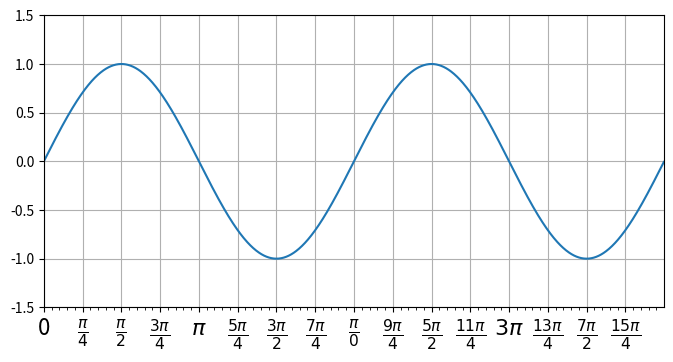

The matplotlib source for this figure:
# -*- coding: utf-8 -*-
"""
修改坐标轴的文字
"""
import matplotlib.pyplot as pl
from matplotlib.ticker import MultipleLocator, FuncFormatter 
import numpy as np
x = np.arange(0, 4*np.pi, 0.01)
y = np.sin(x)
pl.figure(figsize=(8,4))
pl.plot(x, y)
ax = pl.gca()

def pi_formatter(x, pos): 
    """
    比较罗嗦地将数值转换为以pi/4为单位的刻度文本
    """
    m = np.round(x / (np.pi/4))
    n = 4
    while m!=0 and m%2==0: m, n = m//2, n//2
    if m == 0:
        return "0"
    if m == 1 and n == 1:
        return "$\pi$"
    if n == 1:
        return r"$%d \pi$" % m
    if m == 1:
        return r"$\frac{\pi}{%d}$" % n
    return r"$\frac{%d \pi}{%d}$" % (m,n)

# 设置两个坐标轴的范围
pl.ylim(-1.5,1.5)
pl.xlim(0, np.max(x))

# 设置图的底边距
pl.subplots_adjust(bottom = 0.15)

pl.grid() #开启网格

# 主刻度为pi/4
ax.xaxis.set_major_locator( MultipleLocator(np.pi/4) ) 

# 主刻度文本用pi_formatter函数计算
ax.xaxis.set_major_formatter( FuncFormatter( pi_formatter ) ) 

# 副刻度为pi/20
ax.xaxis.set_minor_locator( MultipleLocator(np.pi/20) ) 

# 设置刻度文本的大小
for tick in ax.xaxis.get_major_ticks():
    tick.label1.set_fontsize(16)
pl.show()